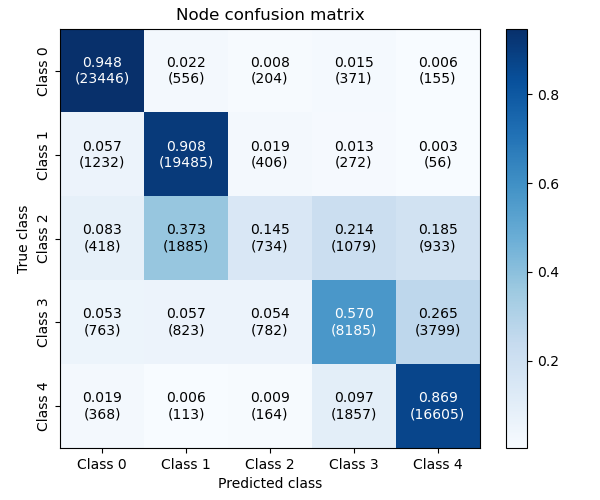

Source data for this figure (header and first rows):
2.344600000000000000e+04, 5.560000000000000000e+02, 2.040000000000000000e+02, 3.710000000000000000e+02, 1.550000000000000000e+02
1.232000000000000000e+03, 1.948500000000000000e+04, 4.060000000000000000e+02, 2.720000000000000000e+02, 5.600000000000000000e+01
4.180000000000000000e+02, 1.885000000000000000e+03, 7.340000000000000000e+02, 1.079000000000000000e+03, 9.330000000000000000e+02
7.630000000000000000e+02, 8.230000000000000000e+02, 7.820000000000000000e+02, 8.185000000000000000e+03, 3.799000000000000000e+03
3.680000000000000000e+02, 1.130000000000000000e+02, 1.640000000000000000e+02, 1.857000000000000000e+03, 1.660500000000000000e+04
